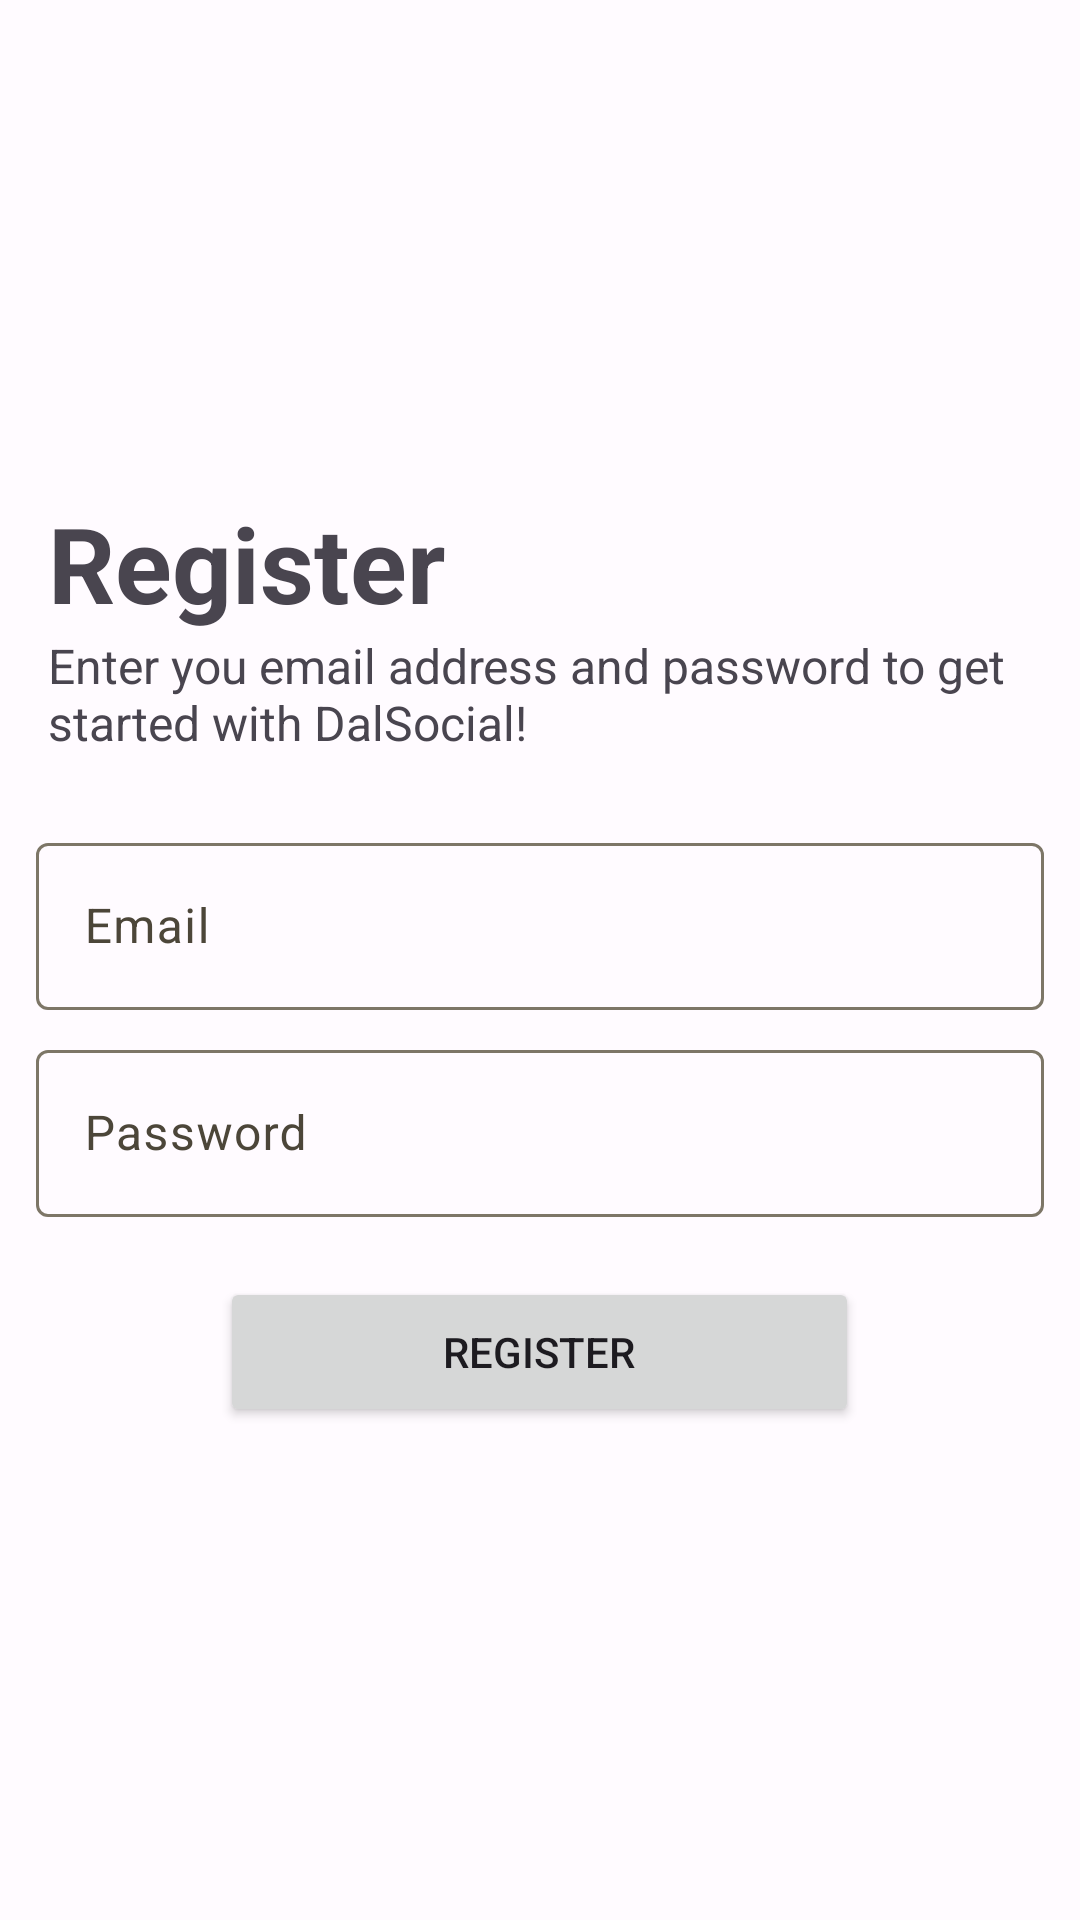

The Android layout XML behind this screen, and the referenced resources:
<!-- AndroidManifest.xml: application theme Theme.DalSocial -->
<!-- res/layout/fragment_registration.xml -->
<?xml version="1.0" encoding="utf-8"?>
<LinearLayout xmlns:android="http://schemas.android.com/apk/res/android"
    xmlns:app="http://schemas.android.com/apk/res-auto"
    xmlns:tools="http://schemas.android.com/tools"
    android:layout_width="match_parent"
    android:layout_height="match_parent"
    tools:context=".fragment.auth.LoginFragment"
    android:gravity="center"
    android:orientation="vertical">

    <LinearLayout
        android:layout_width="wrap_content"
        android:layout_height="wrap_content"
        android:layout_gravity="left"
        android:orientation="vertical">

        <TextView
            android:layout_width="wrap_content"
            android:layout_height="wrap_content"
            android:layout_marginHorizontal="16dp"
            android:text="Register"
            android:textSize="35sp"
            android:textStyle="bold" />

        <TextView
            android:id="@+id/tvFilterDisplayText"
            android:layout_width="wrap_content"
            android:layout_height="wrap_content"
            android:layout_marginHorizontal="16dp"
            android:text="Enter you email address and password to get started with DalSocial!"
            android:textSize="16sp" />

    </LinearLayout>

    <com.google.android.material.textfield.TextInputLayout
        android:layout_width="match_parent"
        android:layout_height="wrap_content"
        android:layout_marginLeft="12dp"
        android:layout_marginTop="24dp"
        android:layout_marginRight="12dp">

        <com.google.android.material.textfield.TextInputEditText
            android:id="@+id/edRegistrationEmail"
            android:layout_width="match_parent"
            android:layout_height="wrap_content"
            android:hint="@string/email" />

    </com.google.android.material.textfield.TextInputLayout>

    <com.google.android.material.textfield.TextInputLayout
        android:layout_width="match_parent"
        android:layout_height="wrap_content"
        android:layout_marginLeft="12dp"
        android:layout_marginTop="8dp"
        android:layout_marginRight="12dp">

        <com.google.android.material.textfield.TextInputEditText
            android:id="@+id/edRegistrationPassword"
            android:layout_width="match_parent"
            android:layout_height="wrap_content"
            android:inputType="textPassword"
            android:hint="@string/password" />

    </com.google.android.material.textfield.TextInputLayout>

    <Button
        android:id="@+id/registerRegisterButton"
        android:layout_width="213dp"
        android:layout_height="50dp"
        android:layout_marginTop="20dp"
        android:text="@string/register"
        app:layout_constraintBottom_toBottomOf="parent"
        app:layout_constraintEnd_toEndOf="parent"
        app:layout_constraintStart_toStartOf="parent"
        app:layout_constraintTop_toBottomOf="@+id/edRegistrationPassword"
        app:layout_constraintVertical_bias="0.053" />


</LinearLayout>
<!-- resources referenced by this layout -->
<resources>
  <string name="email">Email</string>
  <string name="password">Password</string>
  <string name="register">Register</string>
  <style name="Theme.DalSocial" parent="Theme.Material3.Light.NoActionBar">
          <item name="colorPrimary">@color/md_theme_light_primary</item>
          <item name="colorOnPrimary">@color/md_theme_light_onPrimary</item>
          <item name="colorPrimaryContainer">@color/md_theme_light_primaryContainer</item>
          <item name="colorOnPrimaryContainer">@color/md_theme_light_onPrimaryContainer</item>
          <item name="colorSecondary">@color/md_theme_light_secondary</item>
          <item name="colorOnSecondary">@color/md_theme_light_onSecondary</item>
          <item name="colorSecondaryContainer">@color/md_theme_light_secondaryContainer</item>
          <item name="colorOnSecondaryContainer">@color/md_theme_light_onSecondaryContainer</item>
          <item name="colorTertiary">@color/md_theme_light_tertiary</item>
          <item name="colorOnTertiary">@color/md_theme_light_onTertiary</item>
          <item name="colorTertiaryContainer">@color/md_theme_light_tertiaryContainer</item>
          <item name="colorOnTertiaryContainer">@color/md_theme_light_onTertiaryContainer</item>
          <item name="colorError">@color/md_theme_light_error</item>
          <item name="colorErrorContainer">@color/md_theme_light_errorContainer</item>
          <item name="colorOnError">@color/md_theme_light_onError</item>
          <item name="colorOnErrorContainer">@color/md_theme_light_onErrorContainer</item>
          <item name="android:colorBackground">@color/md_theme_light_background</item>
          <item name="colorOnBackground">@color/md_theme_light_onBackground</item>
          <item name="colorSurface">@color/md_theme_light_surface</item>
          <item name="colorOnSurface">@color/md_theme_light_onSurface</item>
          <item name="colorSurfaceVariant">@color/md_theme_light_surfaceVariant</item>
          <item name="colorOnSurfaceVariant">@color/md_theme_light_onSurfaceVariant</item>
          <item name="colorOutline">@color/md_theme_light_outline</item>
          <item name="colorOnSurfaceInverse">@color/md_theme_light_inverseOnSurface</item>
          <item name="colorSurfaceInverse">@color/md_theme_light_inverseSurface</item>
          <item name="colorPrimaryInverse">@color/md_theme_light_inversePrimary</item>
      </style>
  <color name="md_theme_light_primary">#725C00</color>
  <color name="md_theme_light_onPrimary">#FFFFFF</color>
  <color name="md_theme_light_primaryContainer">#FFE080</color>
  <color name="md_theme_light_onPrimaryContainer">#231B00</color>
  <color name="md_theme_light_secondary">#685E40</color>
  <color name="md_theme_light_onSecondary">#FFFFFF</color>
  <color name="md_theme_light_secondaryContainer">#F0E1BB</color>
  <color name="md_theme_light_onSecondaryContainer">#221B04</color>
  <color name="md_theme_light_tertiary">#46664C</color>
  <color name="md_theme_light_onTertiary">#FFFFFF</color>
  <color name="md_theme_light_tertiaryContainer">#C7ECCB</color>
  <color name="md_theme_light_onTertiaryContainer">#02210D</color>
  <color name="md_theme_light_error">#BA1A1A</color>
  <color name="md_theme_light_errorContainer">#FFDAD6</color>
  <color name="md_theme_light_onError">#FFFFFF</color>
  <color name="md_theme_light_onErrorContainer">#410002</color>
  <color name="md_theme_light_background">#FFFBFF</color>
  <color name="md_theme_light_onBackground">#1E1B16</color>
  <color name="md_theme_light_surface">#FFFBFF</color>
  <color name="md_theme_light_onSurface">#1E1B16</color>
  <color name="md_theme_light_surfaceVariant">#EBE2CF</color>
  <color name="md_theme_light_onSurfaceVariant">#4C4639</color>
  <color name="md_theme_light_outline">#7D7667</color>
  <color name="md_theme_light_inverseOnSurface">#F6F0E7</color>
  <color name="md_theme_light_inverseSurface">#33302A</color>
  <color name="md_theme_light_inversePrimary">#E7C349</color>
</resources>
